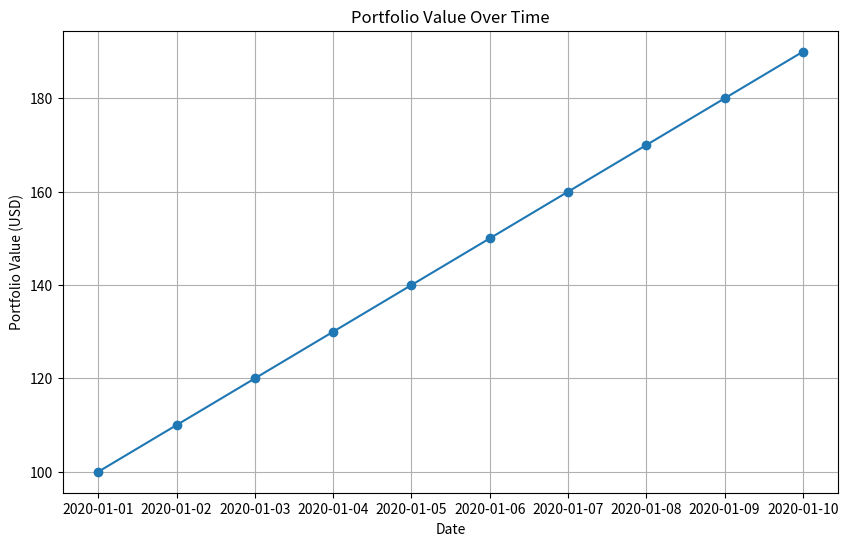

The matplotlib source for this figure:
import matplotlib.pyplot as plt

def plot_performance(results_df):
    """
    Generates a performance chart showing the evolution of portfolio value.
    Expects results_df to have columns 'date' and 'portfolio_value'.
    Saves the chart as performance.png.
    """
    plt.figure(figsize=(10, 6))
    plt.plot(results_df['date'], results_df['portfolio_value'], marker='o', linestyle='-')
    plt.title('Portfolio Value Over Time')
    plt.xlabel('Date')
    plt.ylabel('Portfolio Value (USD)')
    plt.grid(True)
    
    plot_path = 'performance.png'
    plt.savefig(plot_path)
    plt.close()
    return plot_path

if __name__ == '__main__':
    import pandas as pd
    # Example test data
    data = {
        'date': pd.date_range(start='2020-01-01', periods=10, freq='D'),
        'portfolio_value': [100 + i * 10 for i in range(10)]
    }
    df = pd.DataFrame(data)
    path = plot_performance(df)
    print("Chart saved to", path)
